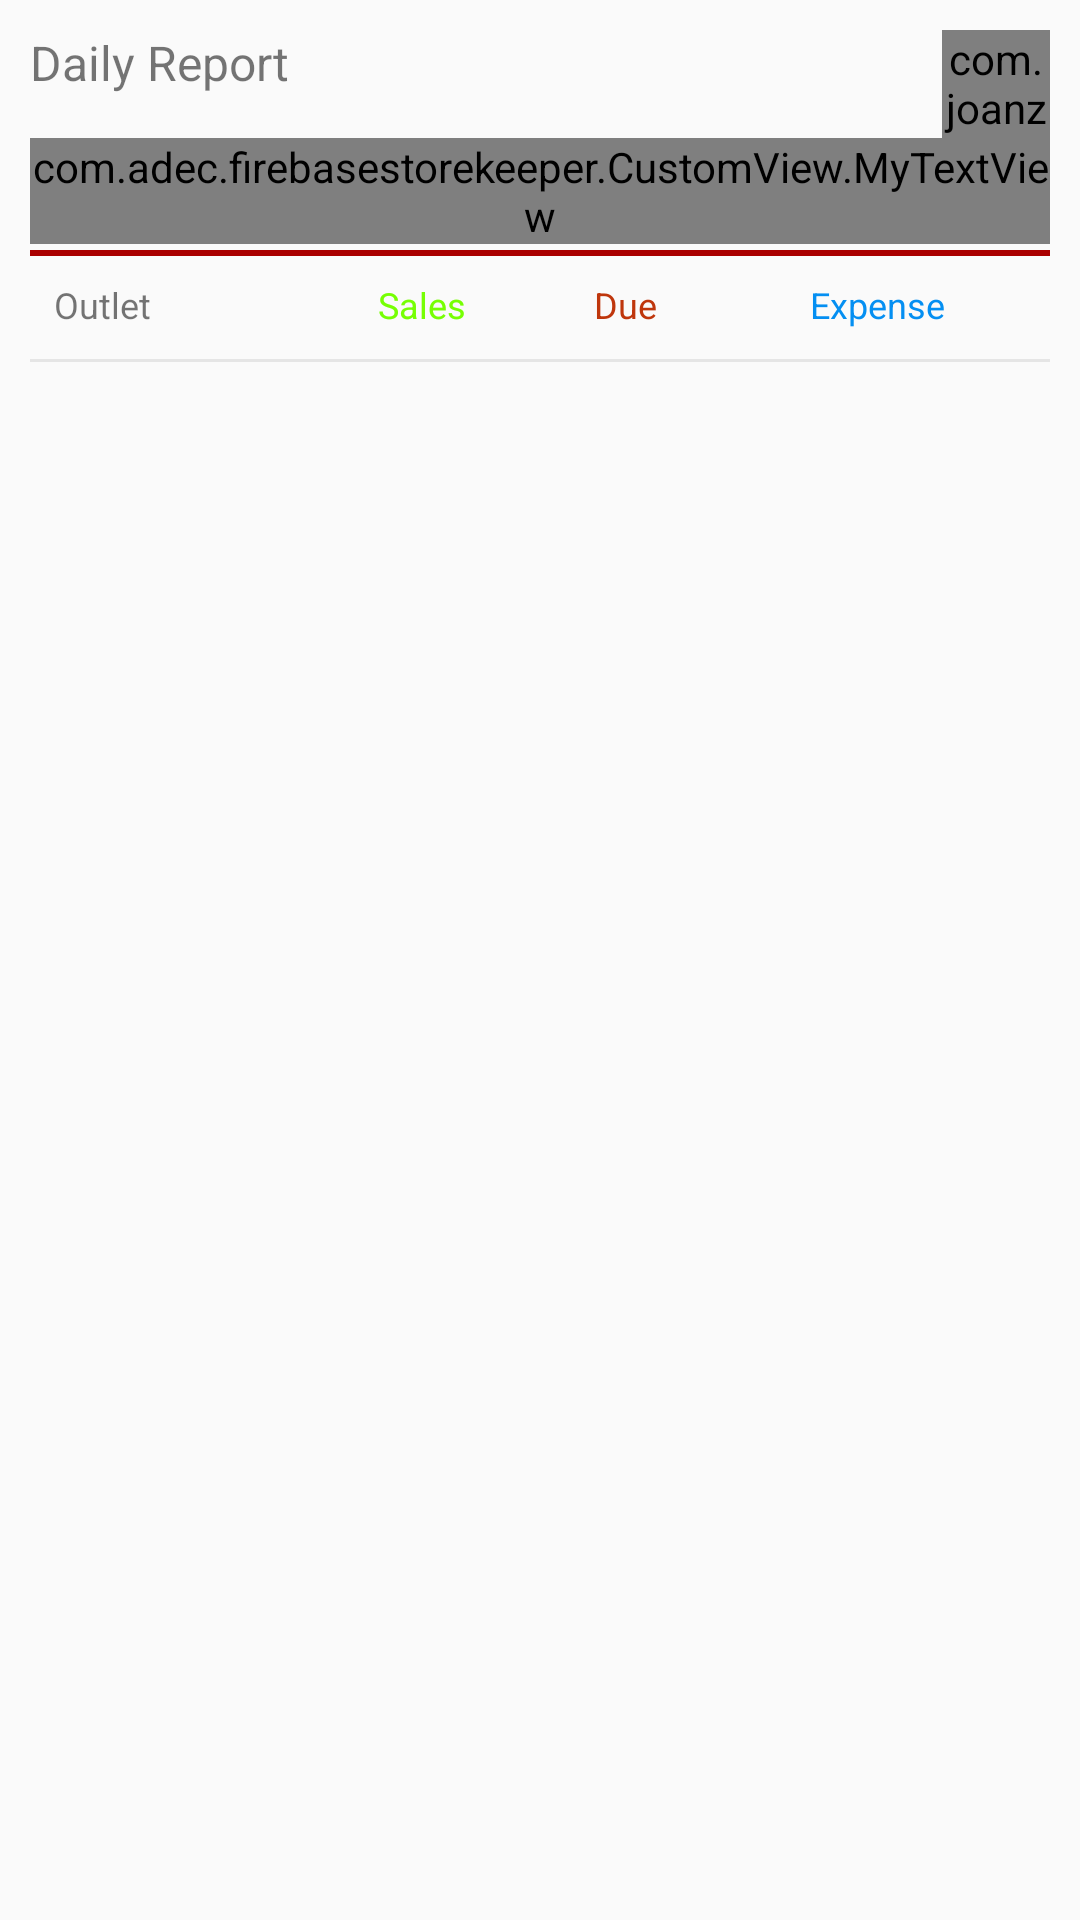

This screen was rendered from an Android layout file. Write that file and the resources it references.
<!-- AndroidManifest.xml: application theme AppTheme -->
<!-- res/layout/fragment_daily_report.xml -->
<LinearLayout xmlns:android="http://schemas.android.com/apk/res/android"
    xmlns:tools="http://schemas.android.com/tools"
    android:layout_width="match_parent"
    android:layout_height="match_parent"
    android:orientation="vertical"
    android:padding="10dp"
    tools:context="com.adec.firebasestorekeeper.Fragments.Report.DailyReportFragment">

    <RelativeLayout
        android:layout_width="match_parent"
        android:layout_height="wrap_content">

        <TextView
            android:layout_width="wrap_content"
            android:layout_height="wrap_content"
            android:textSize="16sp"
            android:text="Daily Report"/>

        <com.joanzapata.iconify.widget.IconTextView
            android:layout_width="36dp"
            android:layout_height="36dp"
            android:id="@+id/my_calendar"
            android:textSize="22sp"
            android:text="{fa-calendar}"
            android:layout_alignParentEnd="true"
            android:textColor="@color/black"/>


    </RelativeLayout>

    <com.adec.firebasestorekeeper.CustomView.MyTextView
        android:layout_width="wrap_content"
        android:layout_height="wrap_content"
        android:id="@+id/date"
        android:textStyle="italic"
        android:text="date"
        android:textSize="12sp"
        android:textColor="@color/my_color"
        />

    <ImageView
        android:layout_marginTop="2dp"
        android:layout_width="match_parent"
        android:layout_height="wrap_content"
        android:src="@drawable/container_divider"
        android:id="@+id/divider"/>

    <LinearLayout
        android:layout_width="match_parent"
        android:layout_height="wrap_content"
        android:padding="8dp"
        >

        <TextView
            android:textSize="12sp"
            android:layout_width="0dp"
            android:layout_height="wrap_content"
            android:layout_weight="1.5"
            android:id="@+id/store_name"
            android:text="Outlet"/>

        <TextView
            android:textSize="12sp"
            android:layout_width="0dp"
            android:layout_height="wrap_content"
            android:layout_weight="1"
            android:textColor="@color/color_green"
            android:id="@+id/sales"
            android:text="Sales"/>

        <TextView
            android:textSize="12sp"
            android:layout_width="0dp"
            android:layout_height="wrap_content"
            android:textColor="@color/dark_red"
            android:layout_weight="1"
            android:id="@+id/due"
            android:text="Due"/>

        <TextView
            android:textSize="12sp"
            android:layout_width="0dp"
            android:layout_height="wrap_content"
            android:textColor="@color/my_color"
            android:layout_weight="1"
            android:id="@+id/expense"
            android:text="Expense"/>

    </LinearLayout>

    <ImageView
        android:layout_marginTop="2dp"
        android:layout_width="match_parent"
        android:layout_height="wrap_content"
        android:src="@drawable/divider"/>

    <android.support.v7.widget.RecyclerView
        android:layout_width="match_parent"
        android:layout_height="wrap_content"
        android:id="@+id/rv_store"
        android:nestedScrollingEnabled="false">

    </android.support.v7.widget.RecyclerView>

</LinearLayout>
<!-- resources referenced by this layout -->
<resources>
  <color name="black">#000000</color>
  <color name="color_green">#76FF03</color>
  <color name="dark_red">#BF360C</color>
  <color name="my_color">#048ff2</color>
  <!-- drawable container_divider (drawable) -->
  <?xml version="1.0" encoding="utf-8"?>
  <shape xmlns:android="http://schemas.android.com/apk/res/android">
      <size android:height="2dp"/>
      <solid android:color="#aa0000"/>
  </shape>
  <!-- drawable divider (drawable) -->
  <?xml version="1.0" encoding="utf-8"?>
  <shape xmlns:android="http://schemas.android.com/apk/res/android">
      <size android:height="1dp"/>
      <solid android:color="#e5e5e5"/>
  </shape>
  <style name="AppTheme" parent="MyMaterialTheme.Base">
          
          <item name="colorPrimary">@color/colorPrimary</item>
          <item name="colorPrimaryDark">@color/colorPrimaryDark</item>
          <item name="colorAccent">@color/colorAccent</item>
          <item name="android:dialogTheme">@style/CustomDialog</item>
      </style>
  <style name="MyMaterialTheme.Base" parent="Theme.AppCompat.Light.NoActionBar">
          <item name="windowNoTitle">true</item>
          <item name="windowActionBar">false</item>
          <item name="colorPrimary">@color/colorPrimary</item>
          <item name="colorPrimaryDark">@color/colorPrimaryDark</item>
          <item name="colorAccent">@color/colorAccent</item>
          <item name="drawerArrowStyle">@style/DrawerArrowStyle</item>
          <item name="colorControlNormal">@color/text_color_white</item>
      </style>
  <color name="colorPrimary">#673AB7</color>
  <color name="colorPrimaryDark">#512DA8</color>
  <color name="colorAccent">#FF4081</color>
  <style name="CustomDialog" parent="@style/Theme.AppCompat.Light.Dialog">
          <item name="android:windowNoTitle">false</item>
      </style>
  <style name="DrawerArrowStyle" parent="@style/Widget.AppCompat.DrawerArrowToggle">
          <item name="spinBars">true</item>
          <item name="color">@android:color/white</item>
      </style>
  <color name="text_color_white">#FFFFFF</color>
</resources>
